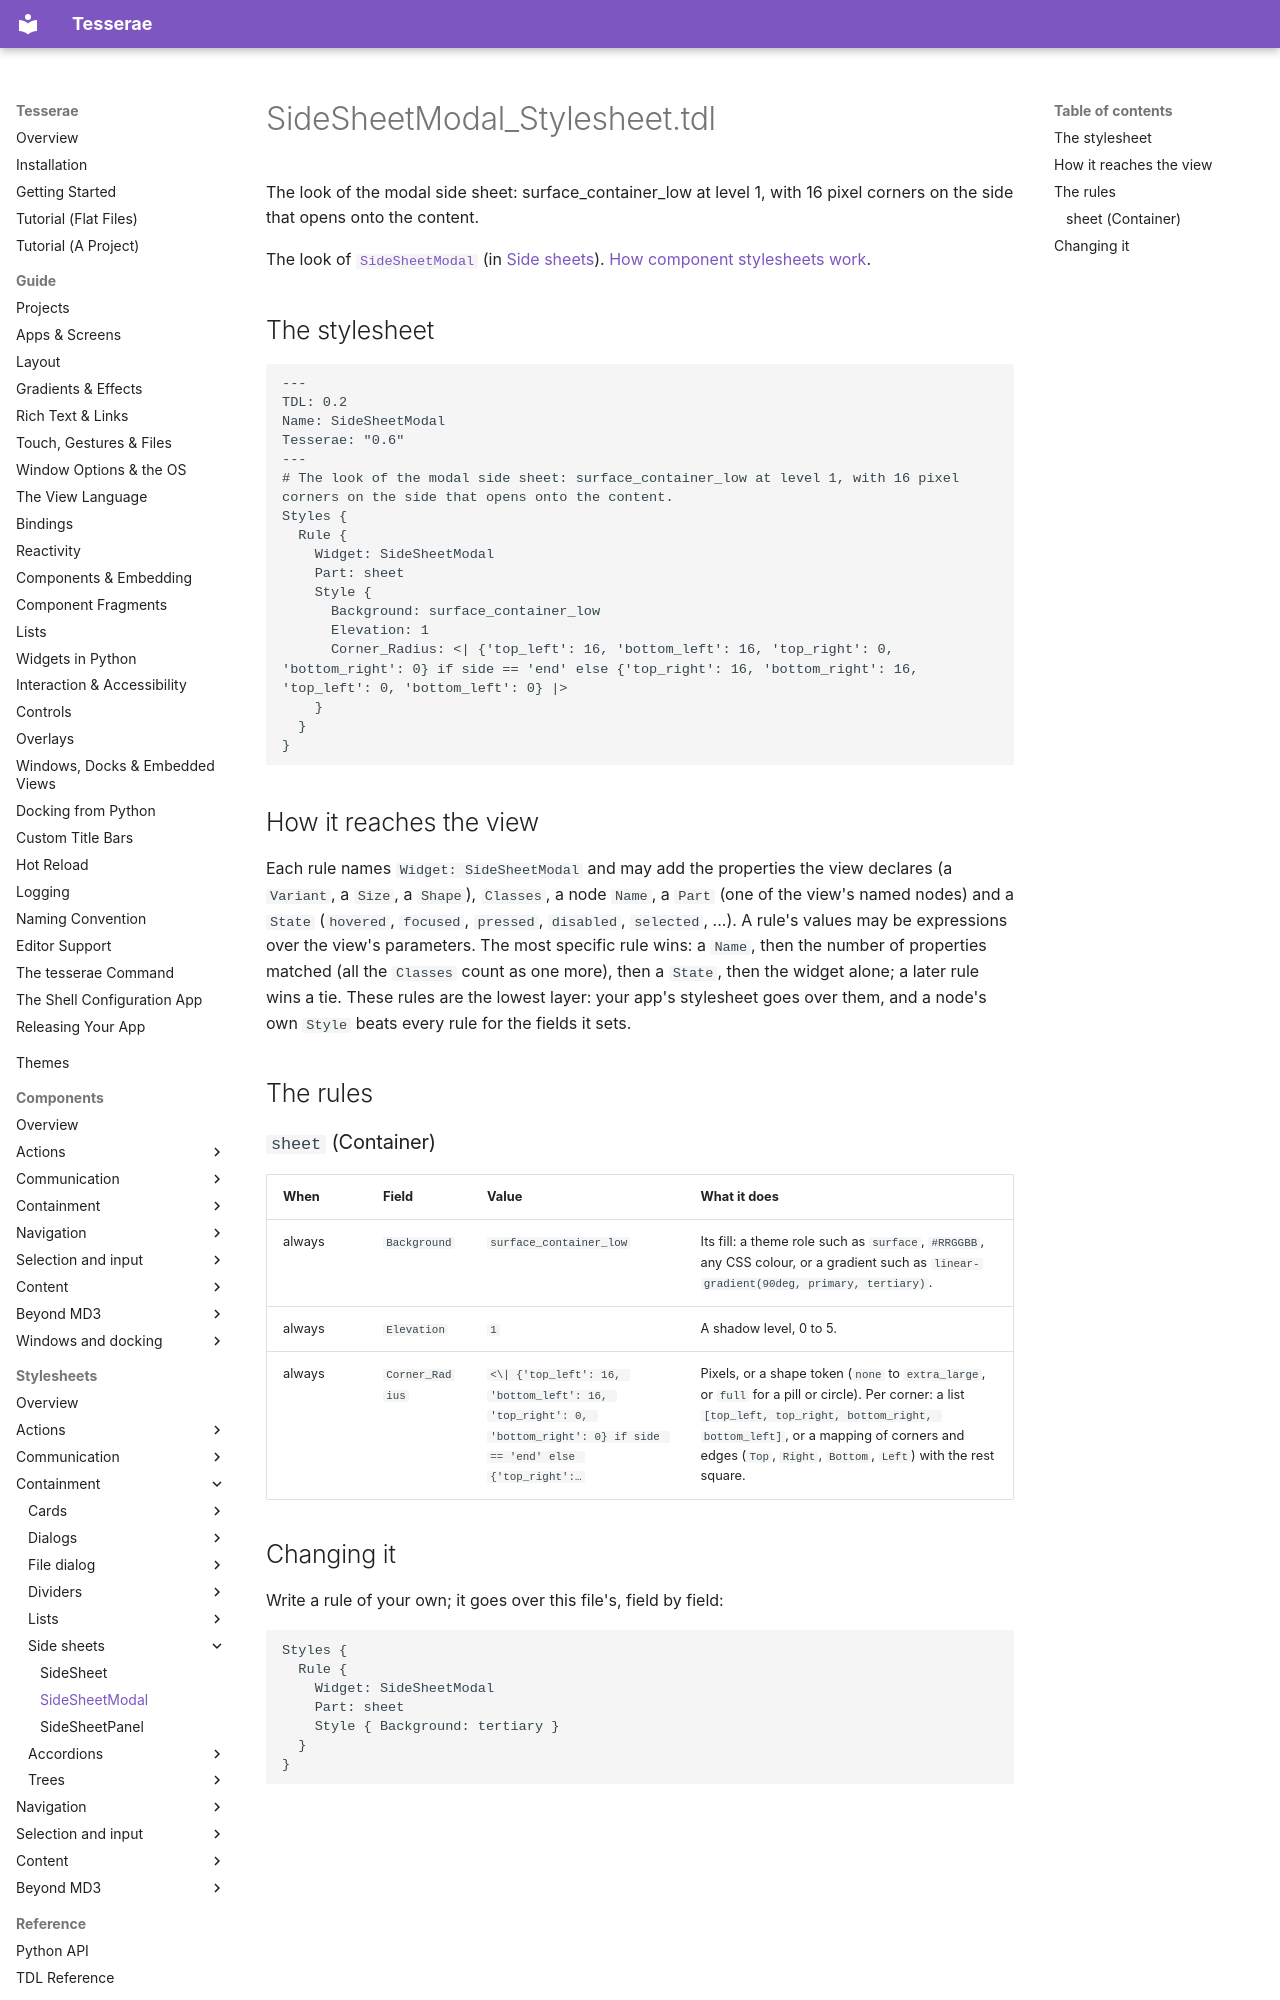

repository: mindderivative/tess-ui · page: stylesheets/side-sheets/side-sheet-modal/index.html · generator: mkdocs

# SideSheetModal_Stylesheet.tdl

The look of the modal side sheet: surface_container_low at level 1, with 16 pixel corners on the side that opens onto the content.

The look of [`SideSheetModal`](../../components/side-sheets.md) (in [Side sheets](../../components/side-sheets.md)). [How component stylesheets work](../index.md).

## The stylesheet

```tdl
---
TDL: 0.2
Name: SideSheetModal
Tesserae: "0.6"
---
# The look of the modal side sheet: surface_container_low at level 1, with 16 pixel corners on the side that opens onto the content.
Styles {
  Rule {
    Widget: SideSheetModal
    Part: sheet
    Style {
      Background: surface_container_low
      Elevation: 1
      Corner_Radius: <| {'top_left': 16, 'bottom_left': 16, 'top_right': 0, 'bottom_right': 0} if side == 'end' else {'top_right': 16, 'bottom_right': 16, 'top_left': 0, 'bottom_left': 0} |>
    }
  }
}
```

## How it reaches the view

Each rule names `Widget: SideSheetModal` and may add the properties the view declares (a `Variant`, a `Size`, a `Shape`), `Classes`, a node `Name`, a `Part` (one of the view's named nodes) and a `State` (`hovered`, `focused`, `pressed`, `disabled`, `selected`, ...). A rule's values may be expressions over the view's parameters. The most specific rule wins: a `Name`, then the number of properties matched (all the `Classes` count as one more), then a `State`, then the widget alone; a later rule wins a tie. These rules are the lowest layer: your app's stylesheet goes over them, and a node's own `Style` beats every rule for the fields it sets.

## The rules

### `sheet` (Container)

| When | Field | Value | What it does |
| --- | --- | --- | --- |
| always | `Background` | `surface_container_low` | Its fill: a theme role such as `surface`, `#RRGGBB`, any CSS colour, or a gradient such as `linear-gradient(90deg, primary, tertiary)`. |
| always | `Elevation` | `1` | A shadow level, 0 to 5. |
| always | `Corner_Radius` | `<\| {'top_left': 16, 'bottom_left': 16, 'top_right': 0, 'bottom_right': 0} if side == 'end' else {'top_right':…` | Pixels, or a shape token (`none` to `extra_large`, or `full` for a pill or circle). Per corner: a list `[top_left, top_right, bottom_right, bottom_left]`, or a mapping of corners and edges (`Top`, `Right`, `Bottom`, `Left`) with the rest square. |
